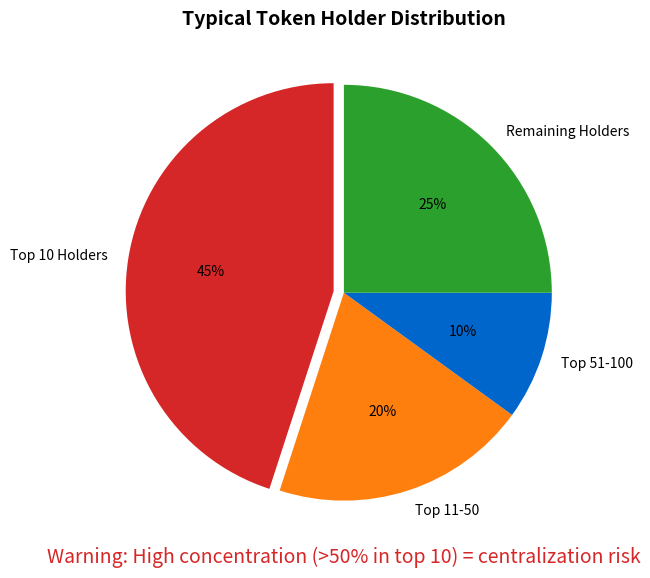

This chart was generated by the following Python code: (Note: this script raises an exception after producing the figure.)
"""Token Holder Distribution Example"""
import matplotlib.pyplot as plt
from pathlib import Path

plt.rcParams.update({'font.size': 14, 'figure.figsize': (10, 6), 'figure.dpi': 150})
MLBLUE, MLORANGE, MLGREEN, MLRED, MLPURPLE = '#0066CC', '#FF7F0E', '#2CA02C', '#D62728', '#3333B2'

fig, ax = plt.subplots(figsize=(10, 6))

labels = ['Top 10 Holders', 'Top 11-50', 'Top 51-100', 'Remaining Holders']
sizes = [45, 20, 10, 25]
colors = [MLRED, MLORANGE, MLBLUE, MLGREEN]
explode = (0.05, 0, 0, 0)

wedges, texts, autotexts = ax.pie(sizes, explode=explode, labels=labels, colors=colors, autopct='%1.0f%%', startangle=90, textprops={'fontsize': 10})

ax.text(0, -1.3, 'Warning: High concentration (>50% in top 10) = centralization risk', ha='center', fontsize=14, style='italic', color=MLRED)
ax.set_title('Typical Token Holder Distribution', fontweight='bold', fontsize=14)
plt.tight_layout()
plt.savefig(Path(__file__).parent / 'chart.pdf', bbox_inches='tight', dpi=300)
plt.close()
